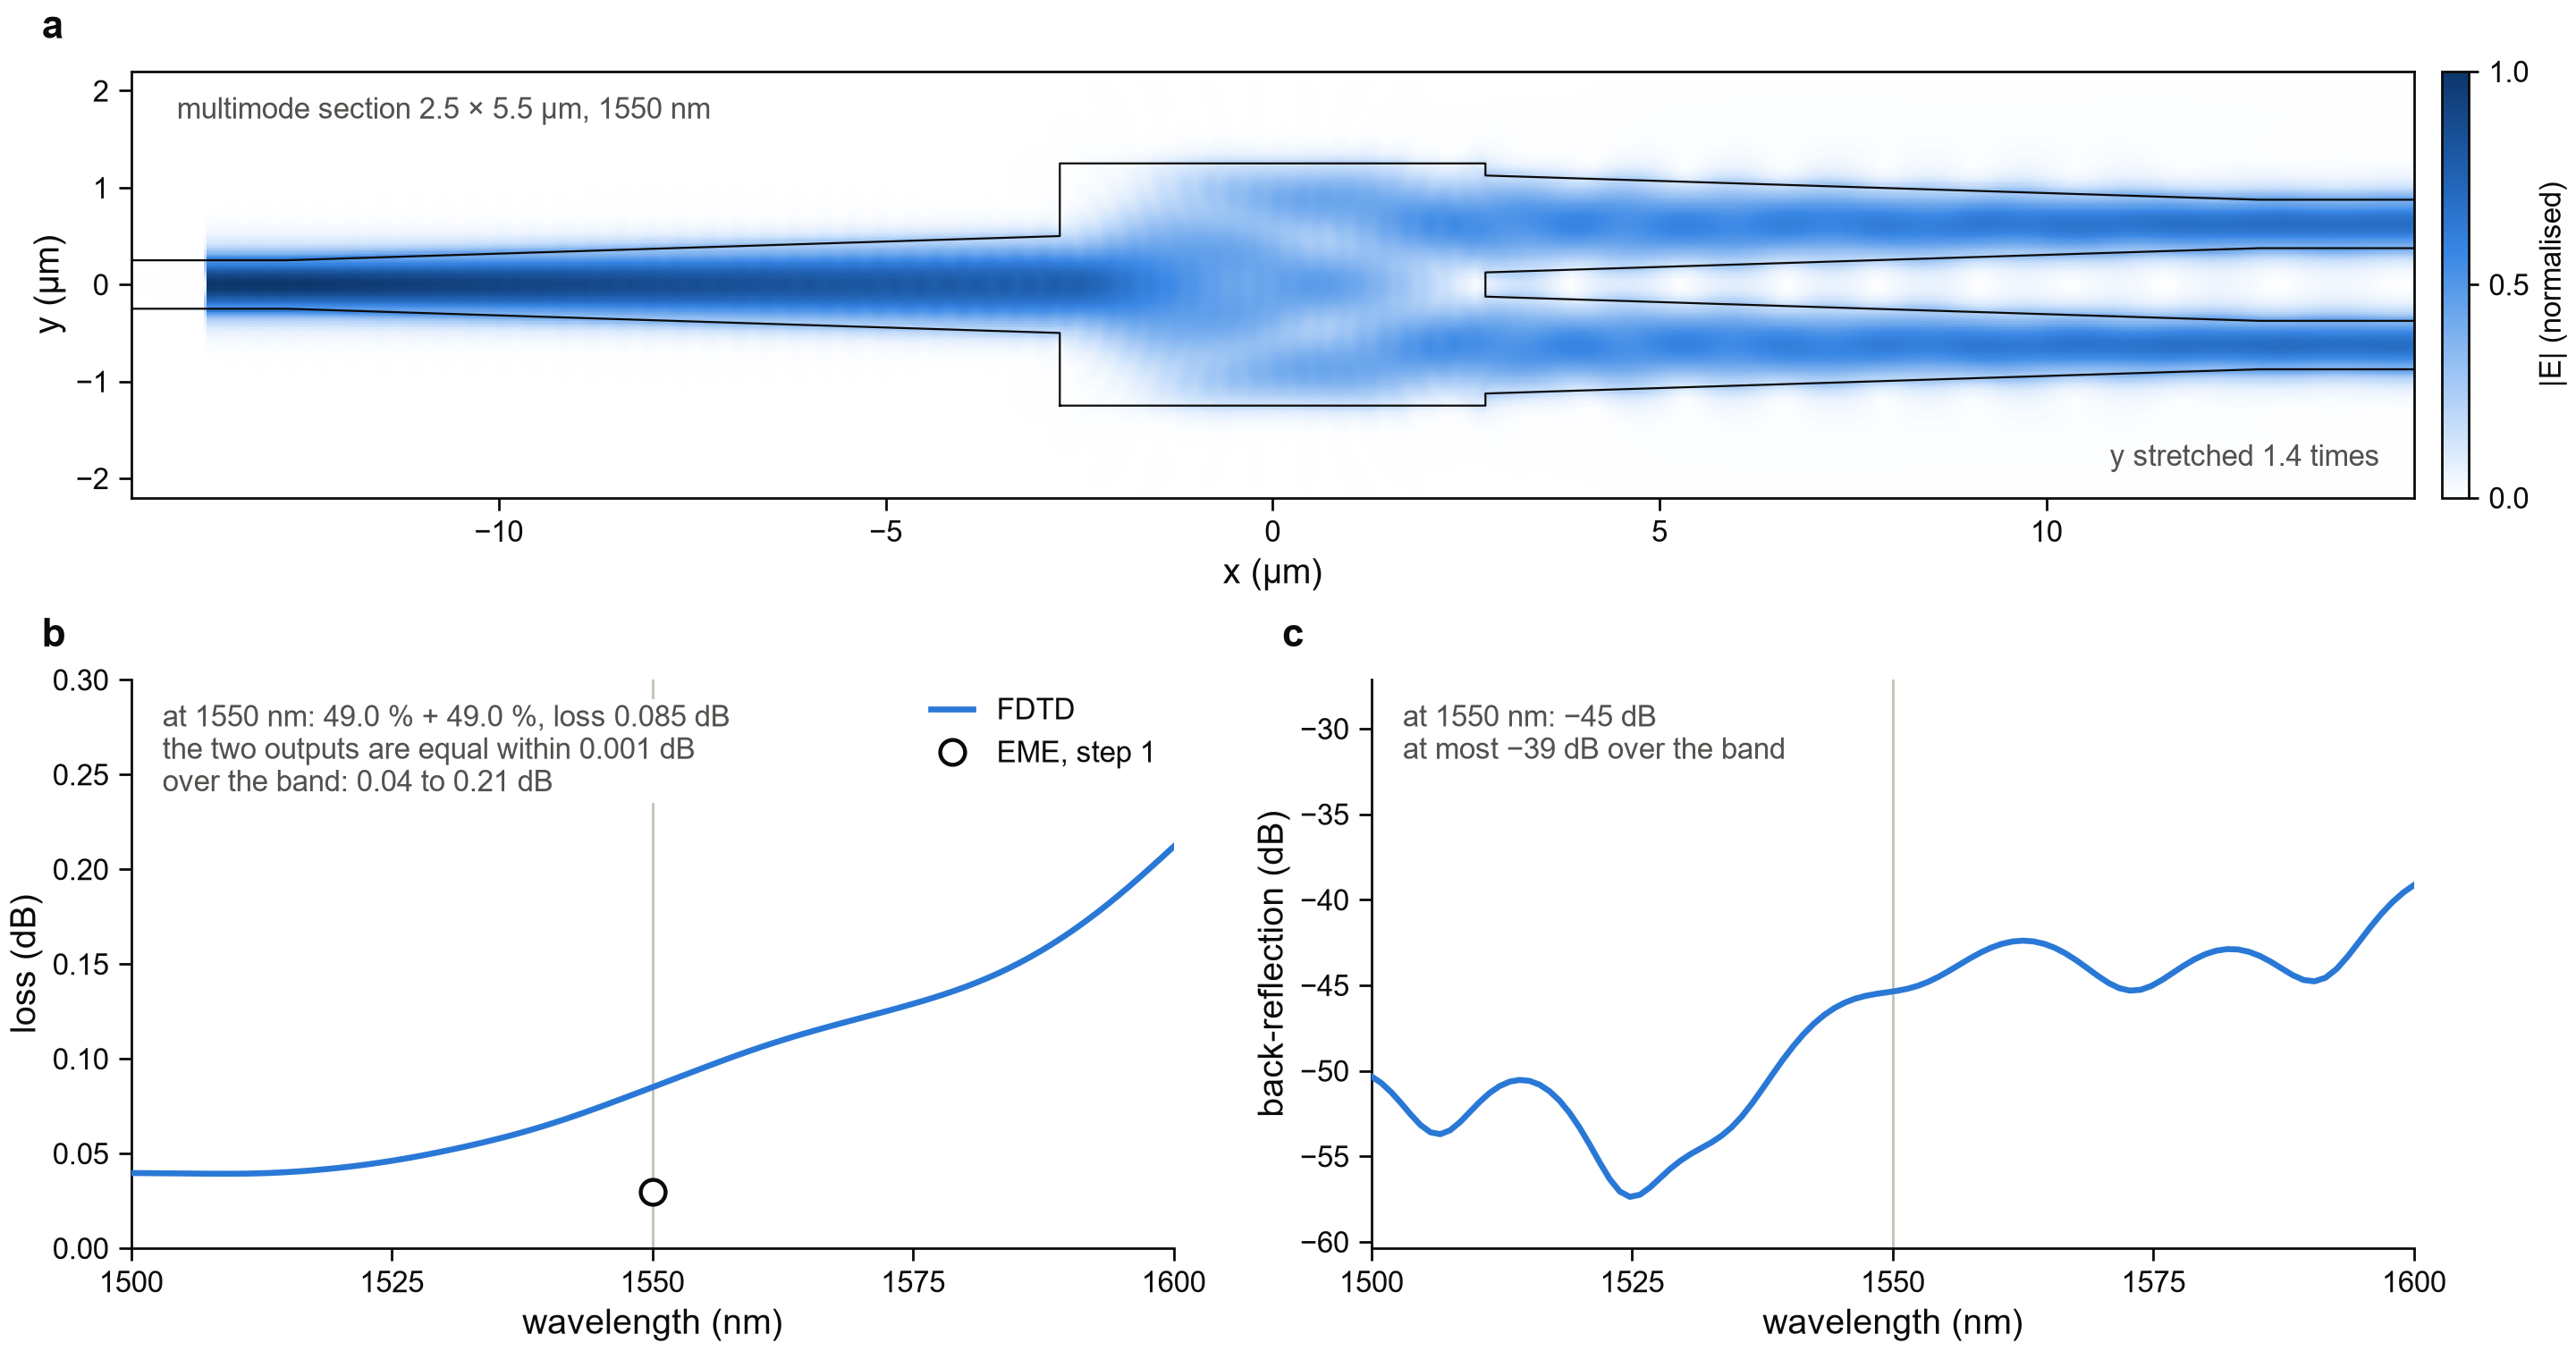

Python code for this plot:
"""Figure 2 - FDTD: the splitter as drawn divides the light evenly across the band, with little loss and reflection.

    a  |E| in the device: the input spreads in the multimode section and forms two images at the outputs
    b  power into each output and the loss against wavelength, with the EME value of step 1 at 1550 nm
    c  back-reflection against wavelength

Reads 2_mmi_fdtd/mmi_fdtd.npz, 1_mmi_length/mmi_length.npz and the layout 2_mmi_fdtd/mmi1x2.gds.

    python fig2_mmi_fdtd.py            ->  figures/fig2_mmi_fdtd.png
"""

from __future__ import annotations

import sys
from pathlib import Path

import numpy as np

ROOT = Path(__file__).resolve().parents[1]  # lumerical_simulations/mmi1x2/
sys.path.insert(0, str(ROOT.parent))
import panels  # noqa: E402
from panels import fs  # noqa: E402

STEP = ROOT / "2_mmi_fdtd"


def main() -> None:
    d = panels.load(STEP / "mmi_fdtd.npz")
    eme = panels.load(ROOT / "1_mmi_length" / "mmi_length.npz")
    lam = d["lam"] * 1000
    back, upper, lower = (np.abs(d[f"S{k}"]) ** 2 for k in "123")
    loss = panels.decibel(upper + lower)
    design = 1550.0
    at = lambda values: float(np.interp(design, lam, values))  # noqa: E731
    fig, axes = fs.mosaic(fs.DOUBLE, 96, [["a", "a"], ["b", "c"]], gridspec_kw=dict(height_ratios=[0.75, 1]))

    ax = axes["a"]
    image = panels.field_map(ax, d["field_x"], d["field_y"], d["field_E"], STEP / "mmi1x2.gds", ylim=(-2.2, 2.2))
    ax.set_aspect("auto")  # the panel fills the row; the note says by how much y is stretched
    fs.colorbar_beside(ax, image, "|E| (normalised)", width=0.012, pad=0.012, ticks=[0, 0.5, 1])
    text = f"multimode section {float(d['width_mmi'])} × {float(d['length_mmi'])} µm, {design:.0f} nm"
    fs.note(ax, text, (0.02, 0.94), ha="left", va="top", transform=ax.transAxes)
    stretched = ax

    ax = axes["b"]
    ax.axvline(design, color=fs.HAIRLINE, lw=0.5, zorder=0)
    ax.plot(lam, loss, color=fs.BLUE, lw=1.2, zorder=3, label="FDTD")
    eme_loss = float(panels.decibel(float(eme["T2"]) + float(eme["T3"])))
    ax.plot(design, eme_loss, "o", mfc=fs.SURFACE, mec=fs.INK, mew=0.8, ms=5, zorder=5, label="EME, step 1")
    ax.set_xlim(lam.min(), lam.max())
    ax.set_xticks([1500, 1525, 1550, 1575, 1600])
    ax.set_ylim(0, max(0.3, float(loss.max()) * 1.35))
    ax.set_xlabel("wavelength (nm)")
    ax.set_ylabel("loss (dB)")
    ax.legend(loc="upper right")
    imbalance = abs(10 * np.log10(at(upper) / at(lower)))
    equal = "the two outputs are equal within 0.001 dB" if imbalance < 0.001 else f"the two outputs differ by {imbalance:.3f} dB"
    text = (
        f"at {design:.0f} nm: {100 * at(upper):.1f} % + {100 * at(lower):.1f} %, loss {at(loss):.3f} dB\n"
        f"{equal}\nover the band: {loss.min():.2f} to {loss.max():.2f} dB"
    )
    fs.note(
        ax,
        text,
        (0.03, 0.96),
        ha="left",
        va="top",
        transform=ax.transAxes,
        bbox=dict(fc=fs.SURFACE, ec="none", pad=0.6),
        zorder=4,
    )

    ax = axes["c"]
    ax.axvline(design, color=fs.HAIRLINE, lw=0.5, zorder=0)
    ax.plot(lam, 10 * np.log10(back), color=fs.BLUE, lw=1.2, zorder=3)
    ax.set_xlim(lam.min(), lam.max())
    ax.set_xticks([1500, 1525, 1550, 1575, 1600])
    ax.set_xlabel("wavelength (nm)")
    ax.set_ylabel("back-reflection (dB)")
    worst = float((10 * np.log10(back)).max())
    ax.set_ylim(min(-60.0, float((10 * np.log10(back)).min()) - 3), worst + 12)
    text = f"at {design:.0f} nm: {panels.minus(10 * np.log10(at(back)), '.0f')} dB\nat most {panels.minus(worst, '.0f')} dB over the band"
    fs.note(ax, text, (0.03, 0.96), ha="left", va="top", transform=ax.transAxes)

    panels.stretch_note(stretched)
    for letter in "abc":
        fs.panel_label(axes[letter], letter)
    fs.save(fig, ROOT / "figures" / "fig2_mmi_fdtd.png")


if __name__ == "__main__":
    main()
